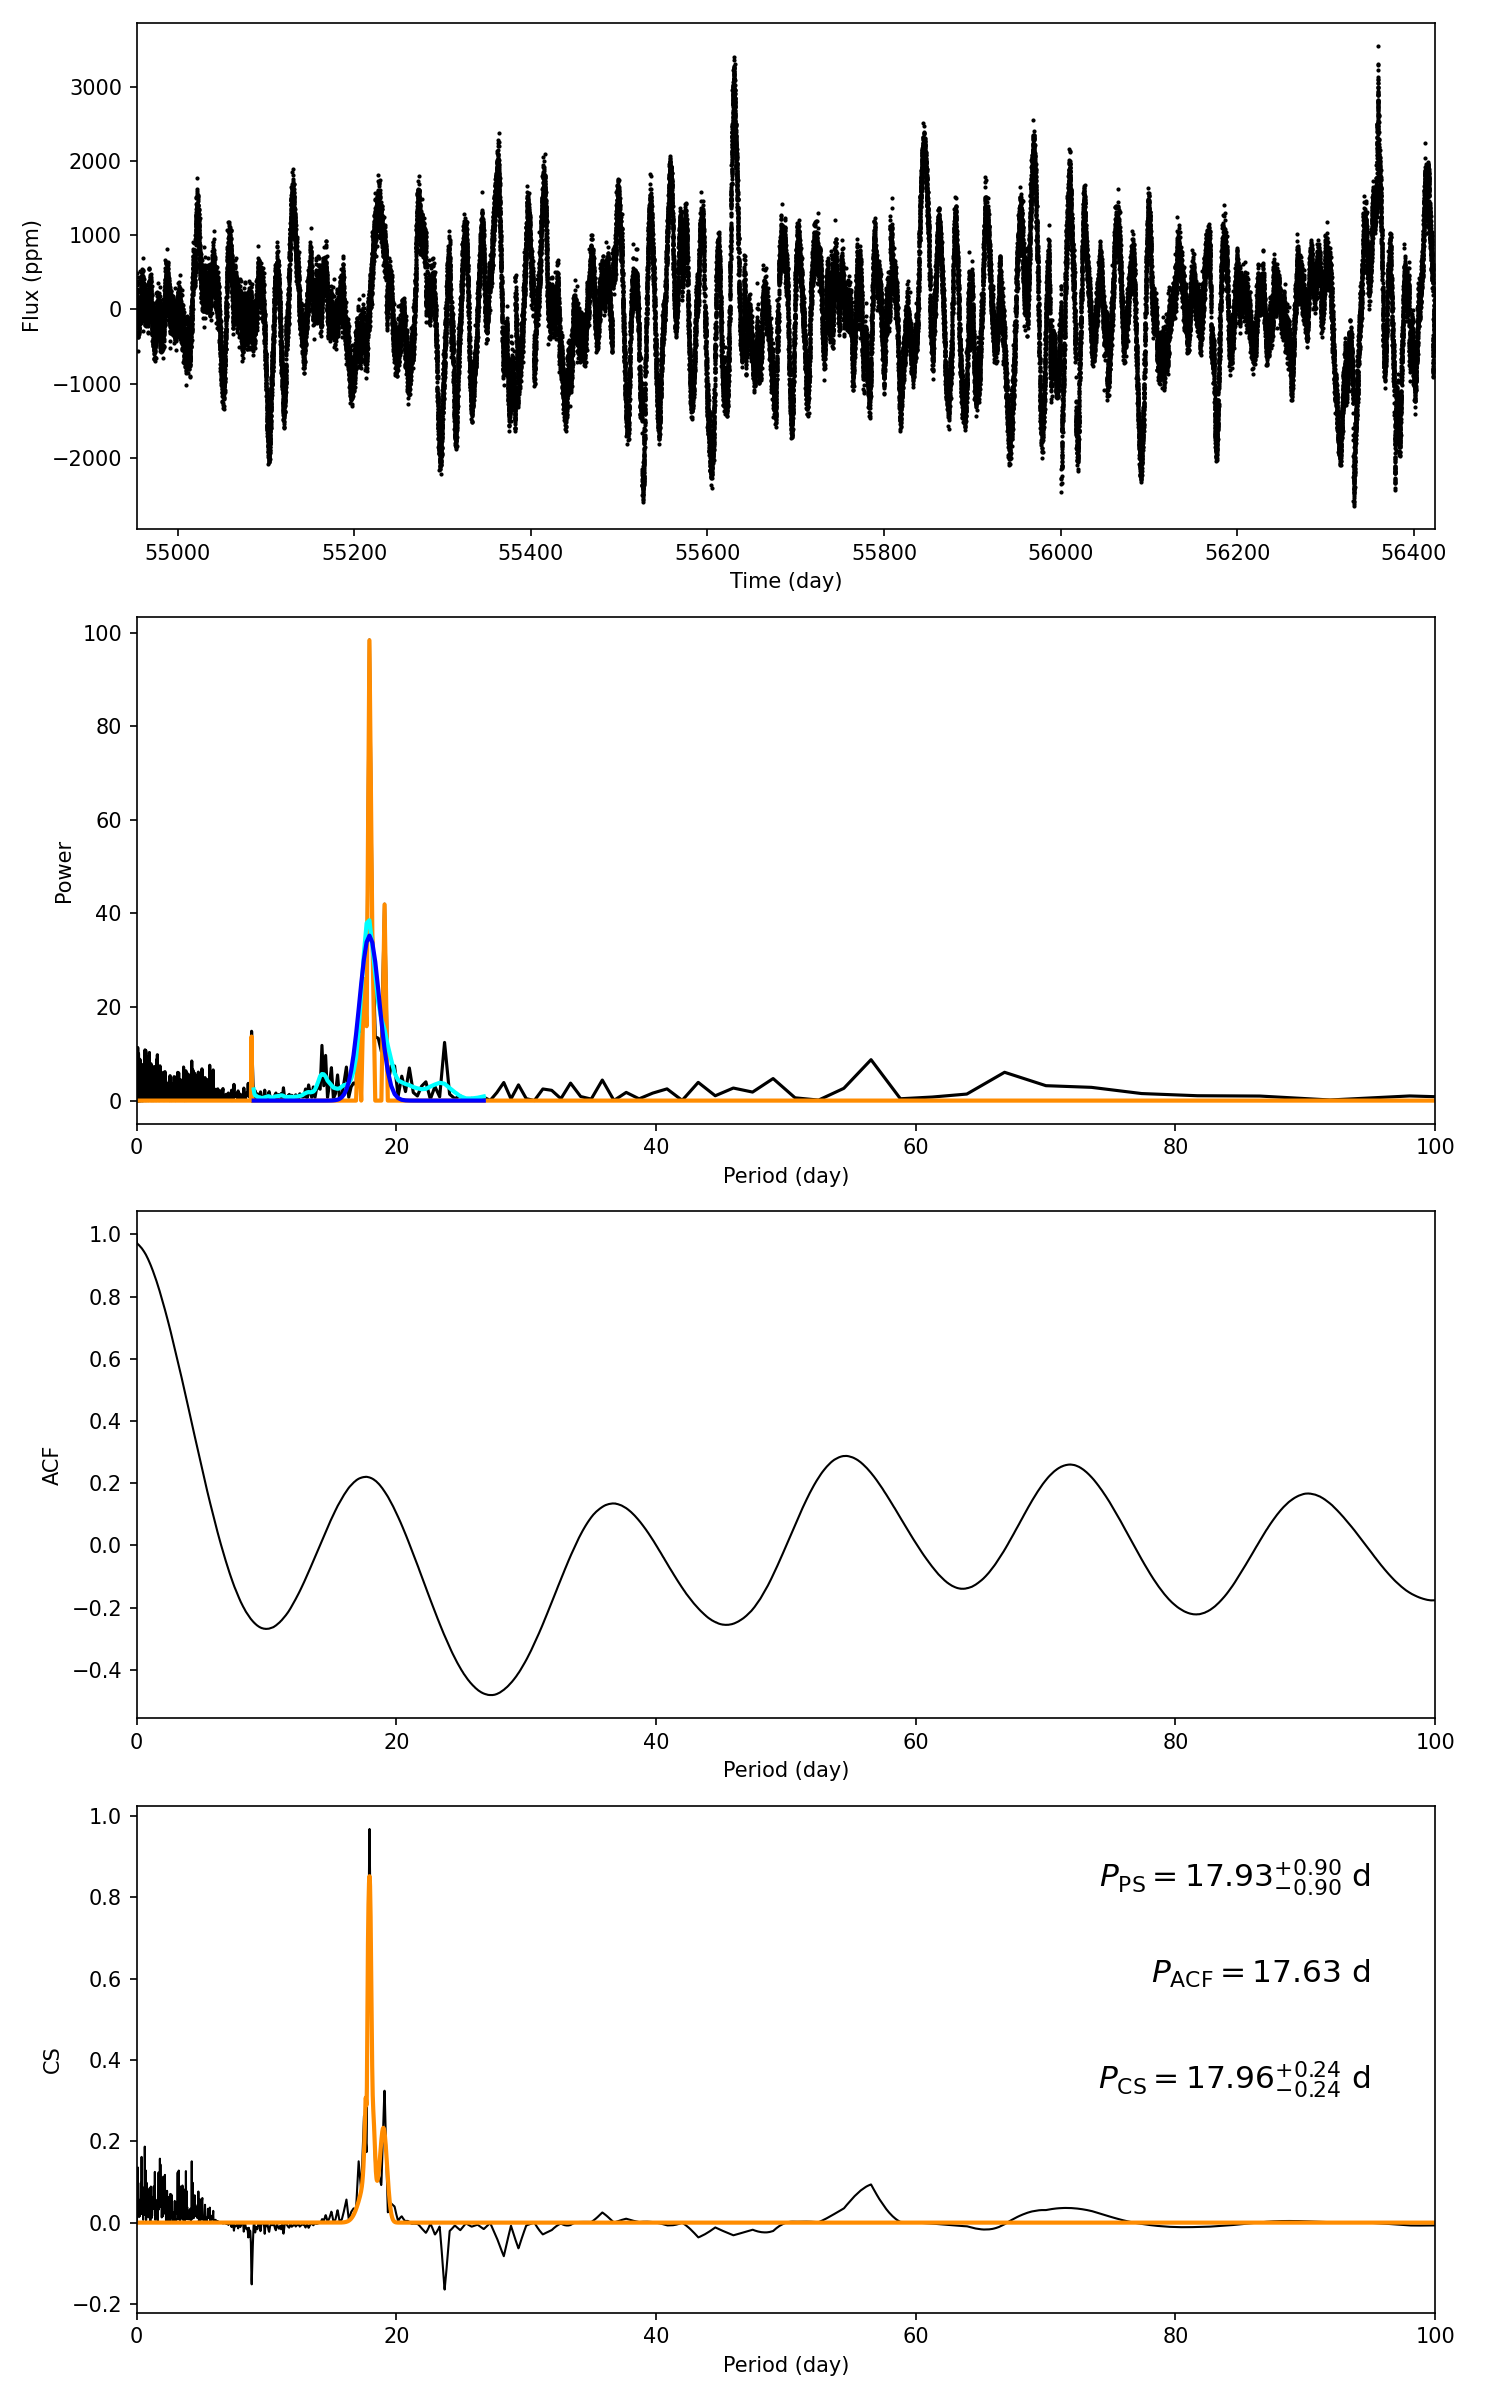

The data file committed next to this chart (first rows):
target_id, prot_ps, prot_acf, prot_cs, e_prot_ps, E_prot_ps, e_prot_acf, E_prot_acf, e_prot_cs, E_prot_cs, sph_ps, sph_acf, sph_cs, e_sph_ps, e_sph_acf, e_sph_cs, h_ps, fa_prob_ps, hacf, gacf, hcs
9518295, 17.93, 17.63, 17.96, 0.8976, 0.8976, -1.0, -1.0, 0.2417, 0.2417, 761.3, 766.1, 757.9, 223, 221, 227.8, 98.47, 1.71830830852428e-43, 0.5851, 0.2148, 0.9677
